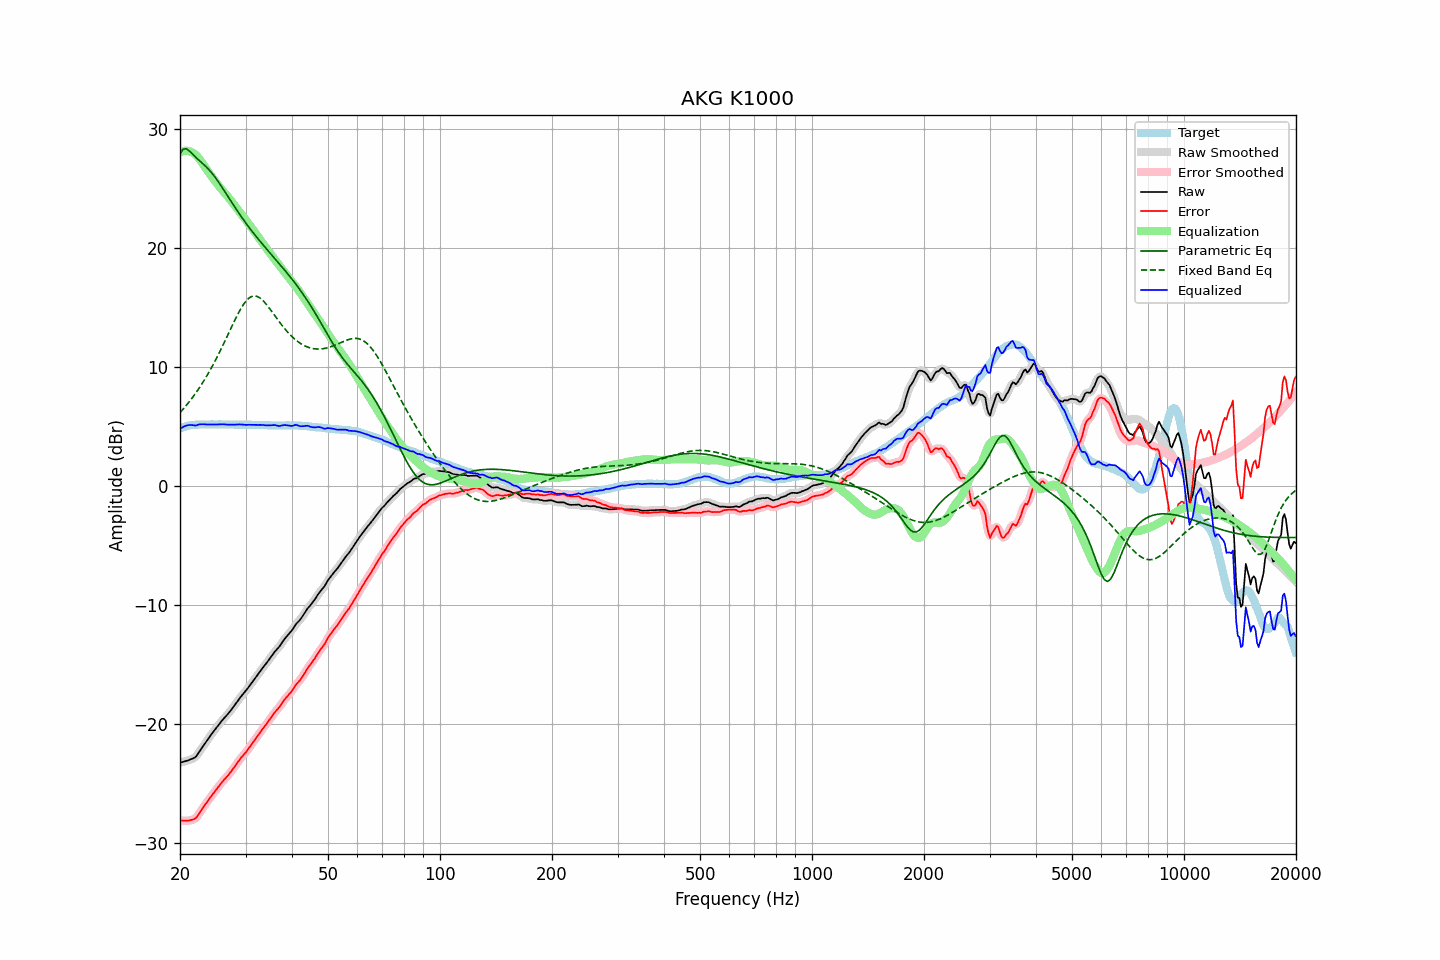

The data file committed next to this chart (first rows):
frequency, raw, error, smoothed, error_smoothed, equalization, parametric_eq, fixed_band_eq, equalized_raw, equalized_smoothed, target
20.00, -23.23, -28.08, -23.23, -28.08, 28.01, 27.91, 6.16, 4.79, 4.79, 4.85
20.20, -23.19, -28.09, -23.19, -28.10, 28.08, 28.10, 6.32, 4.89, 4.89, 4.90
20.40, -23.16, -28.11, -23.16, -28.11, 28.13, 28.29, 6.47, 4.97, 4.97, 4.95
20.61, -23.12, -28.10, -23.12, -28.11, 28.15, 28.31, 6.63, 5.03, 5.03, 4.98
20.81, -23.08, -28.11, -23.08, -28.11, 28.16, 28.33, 6.79, 5.08, 5.08, 5.03
21.02, -23.04, -28.11, -23.04, -28.10, 28.15, 28.23, 6.95, 5.11, 5.11, 5.07
21.23, -22.99, -28.08, -22.99, -28.08, 28.11, 28.12, 7.12, 5.13, 5.13, 5.09
21.44, -22.93, -28.04, -22.94, -28.05, 28.06, 27.99, 7.30, 5.13, 5.12, 5.11
21.66, -22.88, -28.01, -22.89, -28.02, 28.00, 27.85, 7.48, 5.12, 5.11, 5.13
21.87, -22.82, -27.96, -22.81, -27.95, 27.91, 27.71, 7.66, 5.09, 5.10, 5.14
22.09, -22.71, -27.87, -22.68, -27.85, 27.79, 27.58, 7.85, 5.09, 5.11, 5.16
22.31, -22.51, -27.68, -22.52, -27.69, 27.65, 27.46, 8.05, 5.15, 5.14, 5.17
22.54, -22.31, -27.48, -22.32, -27.49, 27.49, 27.34, 8.25, 5.18, 5.17, 5.17
22.76, -22.12, -27.29, -22.12, -27.29, 27.31, 27.22, 8.45, 5.19, 5.19, 5.17
22.99, -21.92, -27.08, -21.92, -27.08, 27.11, 27.11, 8.66, 5.19, 5.20, 5.16
23.22, -21.72, -26.88, -21.72, -26.89, 26.91, 26.98, 8.88, 5.19, 5.19, 5.16
23.45, -21.53, -26.69, -21.53, -26.69, 26.71, 26.86, 9.10, 5.18, 5.18, 5.16
23.69, -21.34, -26.51, -21.34, -26.50, 26.51, 26.72, 9.33, 5.17, 5.17, 5.17
23.92, -21.14, -26.31, -21.14, -26.32, 26.31, 26.58, 9.56, 5.18, 5.17, 5.17
24.16, -20.96, -26.13, -20.96, -26.13, 26.13, 26.42, 9.80, 5.17, 5.17, 5.17
24.40, -20.77, -25.95, -20.77, -25.94, 25.94, 26.26, 10.04, 5.18, 5.18, 5.18
24.65, -20.59, -25.76, -20.59, -25.76, 25.76, 26.08, 10.29, 5.17, 5.17, 5.17
24.89, -20.41, -25.58, -20.41, -25.58, 25.58, 25.91, 10.55, 5.18, 5.18, 5.17
25.14, -20.23, -25.40, -20.23, -25.41, 25.41, 25.72, 10.81, 5.18, 5.18, 5.17
25.39, -20.06, -25.24, -20.06, -25.23, 25.23, 25.53, 11.08, 5.18, 5.18, 5.18
25.65, -19.89, -25.07, -19.88, -25.06, 25.07, 25.32, 11.35, 5.18, 5.18, 5.18
25.91, -19.71, -24.89, -19.72, -24.90, 24.91, 25.12, 11.62, 5.19, 5.19, 5.17
26.16, -19.56, -24.73, -19.56, -24.73, 24.75, 24.92, 11.90, 5.19, 5.19, 5.17
26.43, -19.41, -24.58, -19.41, -24.58, 24.59, 24.71, 12.19, 5.18, 5.18, 5.17
26.69, -19.26, -24.43, -19.26, -24.43, 24.43, 24.50, 12.47, 5.17, 5.17, 5.17
26.96, -19.11, -24.28, -19.11, -24.28, 24.26, 24.29, 12.76, 5.15, 5.16, 5.17
27.23, -18.94, -24.11, -18.94, -24.11, 24.10, 24.08, 13.05, 5.16, 5.16, 5.17
27.50, -18.77, -23.94, -18.77, -23.94, 23.92, 23.87, 13.34, 5.15, 5.15, 5.17
27.77, -18.59, -23.75, -18.59, -23.75, 23.75, 23.66, 13.62, 5.16, 5.16, 5.16
28.05, -18.41, -23.57, -18.41, -23.57, 23.56, 23.45, 13.90, 5.16, 5.16, 5.16
28.33, -18.22, -23.37, -18.22, -23.37, 23.38, 23.25, 14.18, 5.16, 5.16, 5.15
28.62, -18.03, -23.18, -18.03, -23.18, 23.20, 23.05, 14.44, 5.17, 5.17, 5.15
28.90, -17.84, -23.00, -17.84, -23.00, 23.02, 22.85, 14.69, 5.18, 5.18, 5.16
29.19, -17.67, -22.82, -17.67, -22.83, 22.84, 22.65, 14.94, 5.18, 5.17, 5.15
29.48, -17.51, -22.67, -17.51, -22.67, 22.67, 22.46, 15.15, 5.16, 5.16, 5.16
29.78, -17.35, -22.50, -17.35, -22.51, 22.50, 22.27, 15.36, 5.15, 5.15, 5.15
30.08, -17.19, -22.35, -17.19, -22.34, 22.33, 22.08, 15.52, 5.14, 5.14, 5.16
30.38, -17.01, -22.16, -17.01, -22.17, 22.15, 21.90, 15.68, 5.14, 5.14, 5.15
30.68, -16.83, -21.98, -16.83, -21.99, 21.98, 21.72, 15.79, 5.15, 5.15, 5.15
30.99, -16.65, -21.80, -16.65, -21.80, 21.80, 21.54, 15.89, 5.15, 5.15, 5.15
31.30, -16.46, -21.60, -16.46, -21.61, 21.61, 21.37, 15.94, 5.15, 5.15, 5.14
31.61, -16.28, -21.42, -16.28, -21.42, 21.42, 21.19, 15.97, 5.14, 5.14, 5.14
31.93, -16.09, -21.23, -16.09, -21.23, 21.23, 21.03, 15.96, 5.14, 5.14, 5.14
32.24, -15.91, -21.04, -15.91, -21.04, 21.04, 20.86, 15.93, 5.14, 5.14, 5.13
32.57, -15.72, -20.85, -15.72, -20.85, 20.85, 20.69, 15.86, 5.13, 5.14, 5.13
32.89, -15.53, -20.66, -15.53, -20.66, 20.67, 20.53, 15.77, 5.14, 5.14, 5.13
33.22, -15.35, -20.47, -15.35, -20.48, 20.48, 20.37, 15.66, 5.14, 5.13, 5.12
33.55, -15.18, -20.30, -15.18, -20.30, 20.30, 20.21, 15.53, 5.12, 5.12, 5.12
33.89, -15.01, -20.12, -15.01, -20.12, 20.11, 20.05, 15.38, 5.10, 5.11, 5.11
34.23, -14.83, -19.94, -14.83, -19.94, 19.93, 19.89, 15.22, 5.10, 5.10, 5.11
34.57, -14.65, -19.75, -14.65, -19.75, 19.74, 19.73, 15.04, 5.09, 5.09, 5.10
34.92, -14.46, -19.56, -14.46, -19.56, 19.56, 19.57, 14.87, 5.10, 5.10, 5.10
35.27, -14.28, -19.37, -14.27, -19.37, 19.38, 19.42, 14.68, 5.10, 5.11, 5.09
35.62, -14.09, -19.18, -14.09, -19.18, 19.20, 19.26, 14.49, 5.11, 5.12, 5.09
35.97, -13.90, -18.99, -13.92, -19.01, 19.03, 19.11, 14.31, 5.13, 5.11, 5.09
... 635 more rows
